Run: headless pygame with SDL's dummy video driver; simulated clock (each Clock.tick advances the game by its frame time, no real sleeping); random seed 0; keys injected as events and as key.get_pressed() state; mouse plan: one left click at the window centre at the start of phase 2, then a move to the lower-right quarter at the start of phase 3.
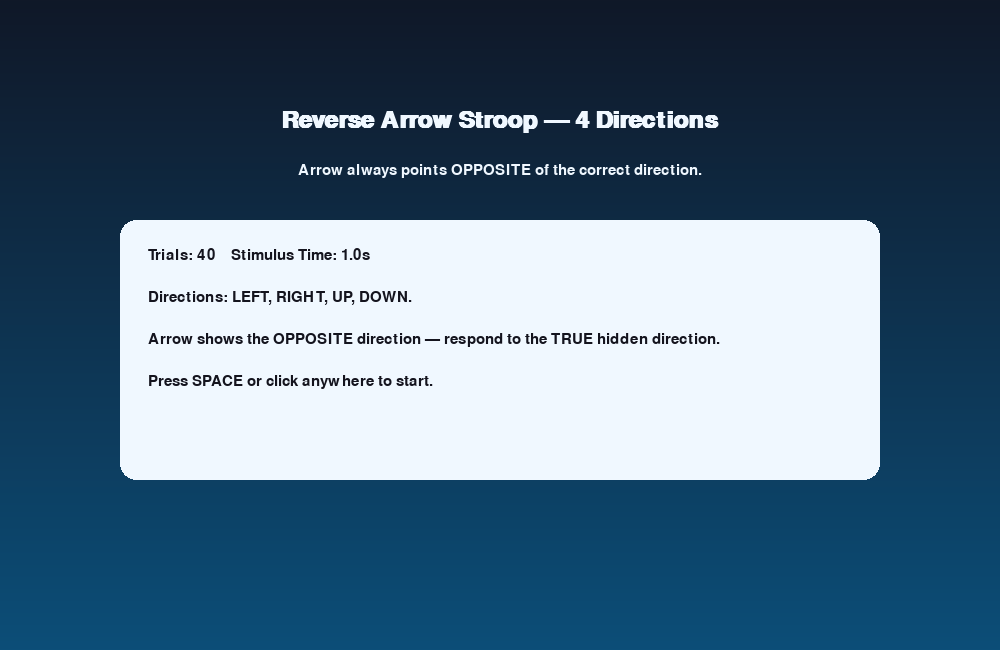
Frame 1 of 4 · flips 1–60 · no input
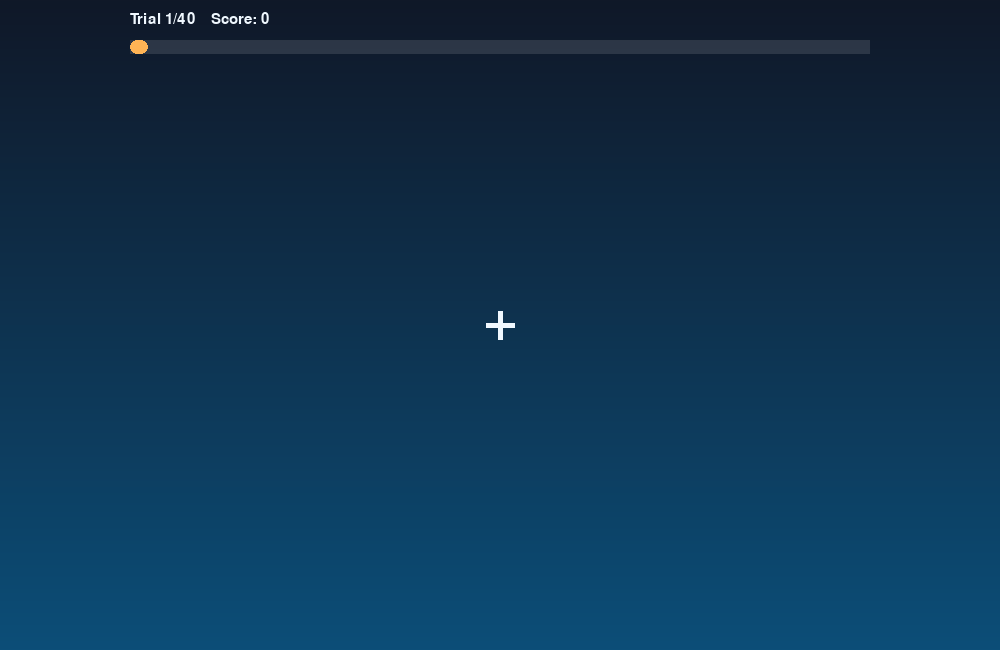
Frame 2 of 4 · flips 61–180 · clicked the window centre · tapped SPACE, RETURN · held RIGHT (→), D
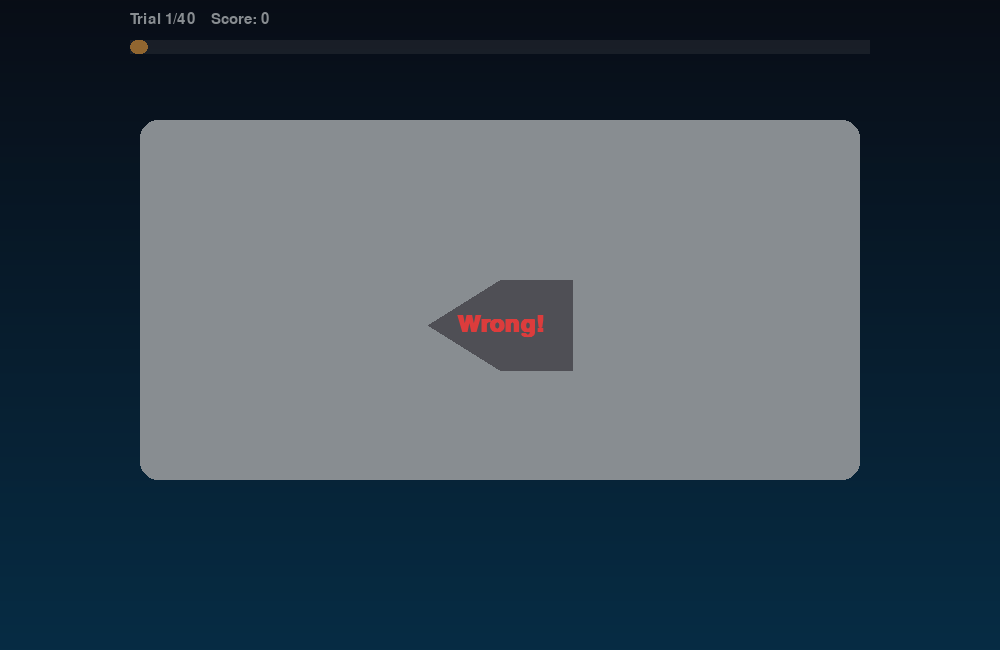
Frame 3 of 4 · flips 181–300 · moved the mouse to the lower-right quarter · held DOWN (↓), S
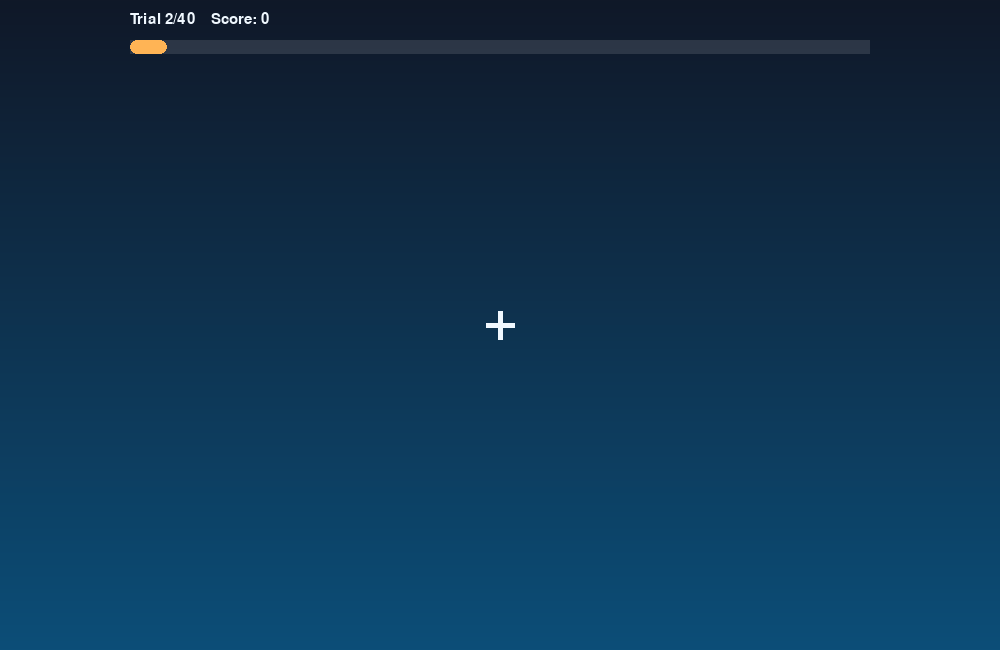
Frame 4 of 4 · flips 301–420 · held LEFT (←), A, UP (↑), W

The pygame program that drew these frames:

"""
Directional / Spatial Stroop — Reverse Arrow version (with 4 directions).

Updates:
 - Directions now include LEFT, RIGHT, UP, DOWN.
 - Arrow always points to the OPPOSITE direction of the correct answer.
 - Four response buttons placed on ONE single horizontal line.
 - Stimulus duration changed to EXACTLY 1.0 second.
"""

import pygame
import random
import time
import sys

# -------------------- Config --------------------
FPS = 60
SCREEN_SIZE = (1000, 650)
TRIALS = 40
STIMULUS_DURATION = 1.0     # <-- Updated from 1.2 to 1.0 sec
FEEDBACK_DURATION = 0.6
FIXATION_DURATION = 0.5
SHOW_ARROW = True
FONT_NAME = None

# Colors
BG_TOP = (16, 24, 40)
BG_BOTTOM = (12, 78, 120)
CARD_COLOR = (240, 248, 255)
TEXT_COLOR = (20, 20, 30)
ACCENT = (255, 180, 85)
CORRECT_GREEN = (20, 160, 80)
WRONG_RED = (220, 60, 60)
BUTTON_COLOR = (30, 40, 60)
BUTTON_HOVER = (50, 70, 100)

# ------------------------------------------------

pygame.init()
screen = pygame.display.set_mode(SCREEN_SIZE)
pygame.display.set_caption("Reverse Arrow Stroop — 4-Direction Version")
clock = pygame.time.Clock()

# Fonts
def font(size, bold=False):
    return pygame.font.SysFont(FONT_NAME, size, bold=bold)

TITLE_FONT = font(36, True)
SMALL_FONT = font(22)
BUTTON_FONT = font(28, True)


# ---------------- BUTTON CLASS ----------------
class Button:
    def __init__(self, rect, text):
        self.rect = pygame.Rect(rect)
        self.text = text
        self.hot = False

    def draw(self, surf):
        color = BUTTON_HOVER if self.hot else BUTTON_COLOR
        pygame.draw.rect(surf, color, self.rect, border_radius=12)
        inner = self.rect.inflate(-6, -6)
        pygame.draw.rect(surf, CARD_COLOR, inner, border_radius=10)
        txt = BUTTON_FONT.render(self.text, True, TEXT_COLOR)
        surf.blit(txt, txt.get_rect(center=self.rect.center))

    def update(self, mpos):
        self.hot = self.rect.collidepoint(mpos)

    def clicked(self, mpos):
        return self.rect.collidepoint(mpos)


# ------------- DRAW GRADIENT BG ---------------
def draw_gradient(surf, top_color, bottom_color):
    w, h = surf.get_size()
    for y in range(h):
        t = y / (h - 1)
        color = (
            int(top_color[0] * (1 - t) + bottom_color[0] * t),
            int(top_color[1] * (1 - t) + bottom_color[1] * t),
            int(top_color[2] * (1 - t) + bottom_color[2] * t),
        )
        pygame.draw.line(surf, color, (0, y), (w, y))


# ------------- DRAW ARROW FOR 4 DIRECTIONS -------------
def draw_arrow(surface, center, size, direction, color=TEXT_COLOR, outline=True):
    cx, cy = center
    w = size * 1.6
    h = size

    if direction == "RIGHT":
        points = [
            (cx - w/2, cy - h/2),
            (cx, cy - h/2),
            (cx + w/2, cy),
            (cx, cy + h/2),
            (cx - w/2, cy + h/2),
        ]

    elif direction == "LEFT":
        points = [
            (cx + w/2, cy - h/2),
            (cx, cy - h/2),
            (cx - w/2, cy),
            (cx, cy + h/2),
            (cx + w/2, cy + h/2),
        ]

    elif direction == "UP":
        points = [
            (cx - h/2, cy + w/2),
            (cx - h/2, cy),
            (cx, cy - w/2),
            (cx + h/2, cy),
            (cx + h/2, cy + w/2),
        ]

    elif direction == "DOWN":
        points = [
            (cx - h/2, cy - w/2),
            (cx - h/2, cy),
            (cx, cy + w/2),
            (cx + h/2, cy),
            (cx + h/2, cy - w/2),
        ]

    pygame.draw.polygon(surface, color, points)
    if outline:
        pygame.draw.polygon(surface, (0,0,0), points, 2)


# Opposite direction
def opposite_dir(direction):
    return {
        "LEFT": "RIGHT",
        "RIGHT": "LEFT",
        "UP": "DOWN",
        "DOWN": "UP"
    }[direction]


# Make trials with 4 directions
def make_trials(n):
    options = ["LEFT", "RIGHT", "UP", "DOWN"]
    trials = []
    for _ in range(n):
        correct = random.choice(options)
        displayed = opposite_dir(correct)
        trials.append((correct, displayed))
    random.shuffle(trials)
    return trials


# ------------------ FEEDBACK OVERLAY -------------------
def draw_feedback(surf, text, correct):
    overlay = pygame.Surface(surf.get_size(), pygame.SRCALPHA)
    overlay.fill((0,0,0,110))
    surf.blit(overlay, (0,0))
    big = TITLE_FONT.render(text, True, CORRECT_GREEN if correct else WRONG_RED)
    surf.blit(big, big.get_rect(center=(SCREEN_SIZE[0]//2, SCREEN_SIZE[1]//2)))


# ---------------- CREATE 4 BUTTONS IN ONE LINE ----------------
button_y = SCREEN_SIZE[1] - 110
gap = 40
btn_w = 150
btn_h = 70
start_x = (SCREEN_SIZE[0] - (btn_w * 4 + gap * 3)) // 2

left_button  = Button((start_x,               button_y, btn_w, btn_h), "LEFT")
right_button = Button((start_x + (btn_w+gap), button_y, btn_w, btn_h), "RIGHT")
up_button    = Button((start_x + 2*(btn_w+gap), button_y, btn_w, btn_h), "UP")
down_button  = Button((start_x + 3*(btn_w+gap), button_y, btn_h, btn_h), "DOWN")


# ---------------- STATE VARIABLES ----------------
trials = make_trials(TRIALS)
trial_index = 0
score = 0
results = []
state = "start"
state_time = 0.0
stim_onset = None


# ---------------- HELPER: AVG RT ----------------
def calc_avg_rt():
    rts = [r['rt'] for r in results if r['correct'] and r['rt']]
    return sum(rts) / len(rts) if rts else 0.0


# ---------------- DRAW START SCREEN ----------------
def draw_start(surf):
    draw_gradient(surf, BG_TOP, BG_BOTTOM)
    title = TITLE_FONT.render("Reverse Arrow Stroop — 4 Directions", True, CARD_COLOR)
    subtitle = SMALL_FONT.render("Arrow always points OPPOSITE of the correct direction.", True, CARD_COLOR)
    surf.blit(title, title.get_rect(center=(SCREEN_SIZE[0]//2, 120)))
    surf.blit(subtitle, subtitle.get_rect(center=(SCREEN_SIZE[0]//2, 170)))
    card = pygame.Rect(120, 220, SCREEN_SIZE[0]-240, 260)
    pygame.draw.rect(surf, CARD_COLOR, card, border_radius=16)
    lines = [
        f"Trials: {TRIALS}    Stimulus Time: {STIMULUS_DURATION}s",
        "Directions: LEFT, RIGHT, UP, DOWN.",
        "Arrow shows the OPPOSITE direction — respond to the TRUE hidden direction.",
        "Press SPACE or click anywhere to start."
    ]
    for i, line in enumerate(lines):
        surf.blit(SMALL_FONT.render(line, True, TEXT_COLOR), (card.x + 28, card.y + 28 + i * 42))


# ---------------- DRAW PROGRESS HUD ----------------
def draw_hud(surf, idx, total, score):
    bar_w = SCREEN_SIZE[0] - 260
    bar_h = 14
    x = 130
    y = 40
    bg = pygame.Surface((bar_w, bar_h), pygame.SRCALPHA)
    bg.fill((255,255,255,30))
    surf.blit(bg, (x, y))
    fill = int(bar_w * (idx / total))
    pygame.draw.rect(surf, ACCENT, (x, y, fill, bar_h), border_radius=8)
    txt = SMALL_FONT.render(f"Trial {idx}/{total}    Score: {score}", True, CARD_COLOR)
    surf.blit(txt, (x, y - 28))


# ---------------- DRAW FIXATION ----------------
def draw_fixation(surf):
    draw_gradient(surf, BG_TOP, BG_BOTTOM)
    draw_hud(surf, trial_index + 1, TRIALS, score)
    cx, cy = SCREEN_SIZE[0]//2, SCREEN_SIZE[1]//2
    pygame.draw.line(surf, CARD_COLOR, (cx-14, cy), (cx+14, cy), 5)
    pygame.draw.line(surf, CARD_COLOR, (cx, cy-14), (cx, cy+14), 5)


# ---------------- DRAW STIMULUS ----------------
def draw_stimulus_screen(surf, displayed_arrow, time_left):
    draw_gradient(surf, BG_TOP, BG_BOTTOM)
    draw_hud(surf, trial_index + 1, TRIALS, score)

    card = pygame.Rect(140, 120, SCREEN_SIZE[0]-280, 360)
    pygame.draw.rect(surf, CARD_COLOR, card, border_radius=18)

    if SHOW_ARROW:
        draw_arrow(surf, (SCREEN_SIZE[0]//2, SCREEN_SIZE[1]//2), 90, displayed_arrow, color=(60,60,80))

    # update and draw buttons
    mpos = pygame.mouse.get_pos()
    for b in [left_button, right_button, up_button, down_button]:
        b.update(mpos)
        b.draw(surf)

    # timer
    ttxt = SMALL_FONT.render(f"{time_left:.2f}s left", True, TEXT_COLOR)
    surf.blit(ttxt, (SCREEN_SIZE[0]//2 - 40, SCREEN_SIZE[1]-40))


# ---------------- DRAW FEEDBACK ----------------
def draw_feedback_screen(surf, displayed_arrow, last_correct):
    draw_gradient(surf, BG_TOP, BG_BOTTOM)
    draw_hud(surf, trial_index + 1, TRIALS, score)

    card = pygame.Rect(140, 120, SCREEN_SIZE[0]-280, 360)
    pygame.draw.rect(surf, CARD_COLOR, card, border_radius=18)

    draw_arrow(surf, (SCREEN_SIZE[0]//2, SCREEN_SIZE[1]//2), 90, displayed_arrow, color=(140,140,150), outline=False)
    draw_feedback(surf, "Correct!" if last_correct else "Wrong!", last_correct)


# ---------------- MAIN LOOP ----------------
running = True
while running:
    dt = clock.tick(FPS) / 1000.0
    t = time.time()

    for event in pygame.event.get():
        if event.type == pygame.QUIT:
            running = False

        # ---------- START SCREEN ----------
        if state == "start":
            if event.type == pygame.KEYDOWN and event.key == pygame.K_SPACE:
                trial_index = 0
                score = 0
                results = []
                trials = make_trials(TRIALS)
                state = "fixation"
                state_time = t
            if event.type == pygame.MOUSEBUTTONDOWN:
                trial_index = 0
                score = 0
                results = []
                trials = make_trials(TRIALS)
                state = "fixation"
                state_time = t

        # ---------- FIXATION ----------
        elif state == "fixation":
            if t - state_time >= FIXATION_DURATION:
                state = "stimulus"
                state_time = t
                stim_onset = t
                current_correct, current_display = trials[trial_index]

        # ---------- STIMULUS ----------
        elif state == "stimulus":
            response = None

            # keyboard
            if event.type == pygame.KEYDOWN:
                if event.key == pygame.K_LEFT:  response = "LEFT"
                if event.key == pygame.K_RIGHT: response = "RIGHT"
                if event.key == pygame.K_UP:    response = "UP"
                if event.key == pygame.K_DOWN:  response = "DOWN"

            # mouse
            if event.type == pygame.MOUSEBUTTONDOWN:
                m = event.pos
                if left_button.clicked(m):  response = "LEFT"
                if right_button.clicked(m): response = "RIGHT"
                if up_button.clicked(m):    response = "UP"
                if down_button.clicked(m):  response = "DOWN"

            # if player responded
            if response:
                rt = t - stim_onset
                correct = (response == current_correct)
                if correct: score += 1
                results.append({
                    'trial': trial_index+1,
                    'correct_direction': current_correct,
                    'displayed_arrow': current_display,
                    'response': response,
                    'correct': correct,
                    'rt': rt
                })
                state = "feedback"
                state_time = t

            # timeout
            if t - stim_onset >= STIMULUS_DURATION and state == "stimulus":
                results.append({
                    'trial': trial_index+1,
                    'correct_direction': current_correct,
                    'displayed_arrow': current_display,
                    'response': None,
                    'correct': False,
                    'rt': None
                })
                state = "feedback"
                state_time = t

        # ---------- FEEDBACK ----------
        elif state == "feedback":
            if t - state_time >= FEEDBACK_DURATION:
                trial_index += 1
                state = "finished" if trial_index >= TRIALS else "fixation"
                state_time = t

        # ---------- FINISHED ----------
        elif state == "finished":
            if event.type == pygame.KEYDOWN:
                if event.key == pygame.K_r:
                    state = "start"
                if event.key == pygame.K_q:
                    running = False
            if event.type == pygame.MOUSEBUTTONDOWN:
                state = "start"

    # -------- DRAW SCREEN --------
    if state == "start":
        draw_start(screen)

    elif state == "fixation":
        draw_fixation(screen)

    elif state == "stimulus":
        elapsed = t - stim_onset
        time_left = max(0.0, STIMULUS_DURATION - elapsed)
        draw_stimulus_screen(screen, current_display, time_left)

    elif state == "feedback":
        last = results[-1]
        draw_feedback_screen(screen, last['displayed_arrow'], last['correct'])

    elif state == "finished":
        draw_gradient(screen, BG_TOP, BG_BOTTOM)
        title = TITLE_FONT.render("Session Complete!", True, CARD_COLOR)
        screen.blit(title, title.get_rect(center=(SCREEN_SIZE[0]//2, 120)))
        score_txt = SMALL_FONT.render(f"Score: {score}/{TRIALS}", True, CARD_COLOR)
        screen.blit(score_txt, score_txt.get_rect(center=(SCREEN_SIZE[0]//2, 180)))
        avg = calc_avg_rt()
        line = SMALL_FONT.render(f"Average RT: {avg:.3f}s", True, CARD_COLOR)
        screen.blit(line, (SCREEN_SIZE[0]//2 - 140, 240))
        tip = SMALL_FONT.render("Press R to Restart or Q to Quit", True, CARD_COLOR)
        screen.blit(tip, (SCREEN_SIZE[0]//2 - 140, 280))

    pygame.display.flip()

pygame.quit()
sys.exit()
